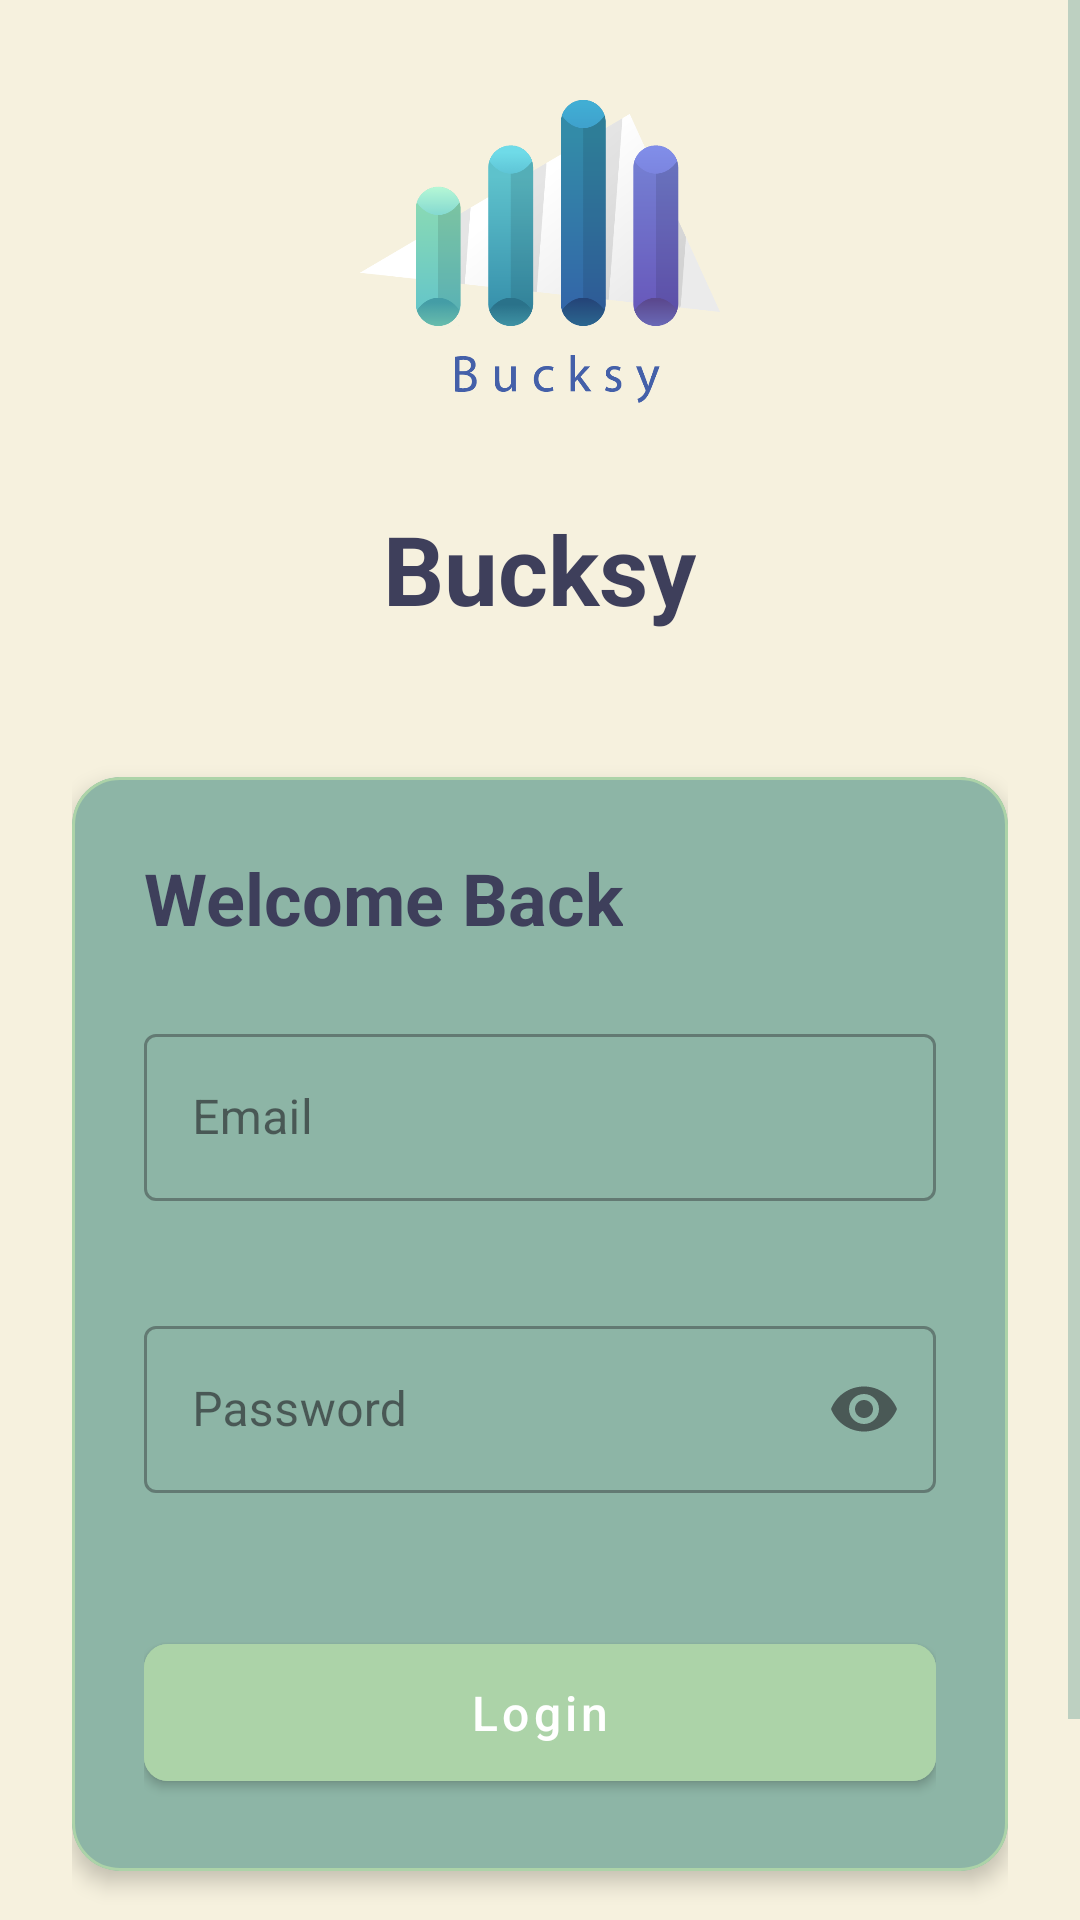

Android layout source for this screen:
<!-- AndroidManifest.xml: application theme Theme.Bucksy -->
<!-- res/layout/activity_login.xml -->
<?xml version="1.0" encoding="utf-8"?>
<RelativeLayout xmlns:android="http://schemas.android.com/apk/res/android"
    xmlns:tools="http://schemas.android.com/tools"
    xmlns:app="http://schemas.android.com/apk/res-auto"
    android:layout_width="match_parent"
    android:layout_height="match_parent"
    android:background="@color/background_primary"
    tools:context=".LoginActivity">

    <ScrollView
        android:layout_width="match_parent"
        android:layout_height="match_parent"
        android:fillViewport="true">

        <LinearLayout
            android:layout_width="match_parent"
            android:layout_height="wrap_content"
            android:orientation="vertical"
            android:padding="24dp"
            android:gravity="center">

            
            <ImageView
                android:id="@+id/appLogo"
                android:layout_width="120dp"
                android:layout_height="120dp"
                android:src="@drawable/bucksylogo"
                android:layout_marginBottom="24dp"

                android:contentDescription="App Logo"/>

            <TextView
                android:layout_width="wrap_content"
                android:layout_height="wrap_content"
                android:text="Bucksy"
                android:textSize="32sp"
                android:textStyle="bold"
                android:textColor="@color/accent_secondary"
                android:layout_marginBottom="48dp"/>

            
            <com.google.android.material.card.MaterialCardView
                android:layout_width="match_parent"
                android:layout_height="wrap_content"
                app:cardCornerRadius="16dp"
                app:cardElevation="4dp"
                app:cardBackgroundColor="@color/background_secondary"
                android:layout_marginBottom="24dp">

                <LinearLayout
                    android:layout_width="match_parent"
                    android:layout_height="wrap_content"
                    android:orientation="vertical"
                    android:padding="24dp">

                    <TextView
                        android:layout_width="wrap_content"
                        android:layout_height="wrap_content"
                        android:text="Welcome Back"
                        android:textSize="24sp"
                        android:textStyle="bold"
                        android:textColor="@color/accent_secondary"
                        android:layout_marginBottom="24dp"/>

                    
                    <com.google.android.material.textfield.TextInputLayout
                        android:id="@+id/emailLayout"
                        android:layout_width="match_parent"
                        android:layout_height="wrap_content"
                        android:hint="Email"
                        app:startIconDrawable="@drawable/ic_email"
                        app:startIconTint="@color/accent_secondary"
                        style="@style/Widget.MaterialComponents.TextInputLayout.OutlinedBox"
                        android:layout_marginBottom="16dp"
                        app:errorEnabled="true">

                        <com.google.android.material.textfield.TextInputEditText
                            android:id="@+id/email"
                            android:layout_width="match_parent"
                            android:layout_height="wrap_content"
                            android:inputType="textEmailAddress"
                            android:maxLines="1"/>
                    </com.google.android.material.textfield.TextInputLayout>

                    
                    <com.google.android.material.textfield.TextInputLayout
                        android:id="@+id/passwordLayout"
                        android:layout_width="match_parent"
                        android:layout_height="wrap_content"
                        android:hint="Password"
                        app:startIconDrawable="@drawable/ic_lock"
                        app:startIconTint="@color/accent_secondary"
                        app:endIconMode="password_toggle"
                        style="@style/Widget.MaterialComponents.TextInputLayout.OutlinedBox"
                        android:layout_marginBottom="24dp"
                        app:errorEnabled="true">

                        <com.google.android.material.textfield.TextInputEditText
                            android:id="@+id/password"
                            android:layout_width="match_parent"
                            android:layout_height="wrap_content"
                            android:inputType="textPassword"
                            android:maxLines="1"/>
                    </com.google.android.material.textfield.TextInputLayout>

                    
                    <com.google.android.material.button.MaterialButton
                        android:id="@+id/loginButton"
                        android:layout_width="match_parent"
                        android:layout_height="wrap_content"
                        android:text="Login"
                        android:textAllCaps="false"
                        android:padding="12dp"
                        android:textSize="16sp"
                        app:cornerRadius="8dp"
                        android:backgroundTint="@color/accent_primary"
                        app:rippleColor="@color/accent_secondary"/>

                    
                    <com.google.android.material.progressindicator.CircularProgressIndicator
                        android:id="@+id/loginProgress"
                        android:layout_width="wrap_content"
                        android:layout_height="wrap_content"
                        android:layout_gravity="center"
                        android:layout_marginTop="16dp"
                        android:visibility="gone"
                        app:indicatorColor="@color/accent_primary"/>

                </LinearLayout>
            </com.google.android.material.card.MaterialCardView>

            
            <LinearLayout
                android:layout_width="wrap_content"
                android:layout_height="wrap_content"
                android:orientation="horizontal"
                android:gravity="center"
                android:padding="8dp">

                <TextView
                    android:layout_width="wrap_content"
                    android:layout_height="wrap_content"
                    android:text="Don't have an account? "
                    android:textColor="@color/accent_secondary"/>

                <TextView
                    android:id="@+id/signupLink"
                    android:layout_width="wrap_content"
                    android:layout_height="wrap_content"
                    android:text="Sign up"
                    android:textStyle="bold"
                    android:textColor="@color/accent_primary"
                    android:background="?attr/selectableItemBackground"
                    android:padding="4dp"/>
            </LinearLayout>

        </LinearLayout>
    </ScrollView>

</RelativeLayout>
<!-- resources referenced by this layout -->
<resources>
  <color name="accent_primary">#ACD3A8</color>
  <color name="accent_secondary">#3E3F5B</color>
  <color name="background_primary">#F6F1DE</color>
  <color name="background_secondary">#8AB2A6</color>
  <!-- drawable bucksylogo: png bitmap (drawable, 34625 bytes) -->
  <style name="Theme.Bucksy" parent="Base.Theme.Bucksy" />
  <style name="Base.Theme.Bucksy" parent="Theme.Material3.DayNight.NoActionBar">
          <item name="android:windowBackground">@color/background_primary</item>
          <item name="colorPrimary">@color/accent_primary</item>
          <item name="colorPrimaryVariant">@color/accent_primary_light</item>
          <item name="colorSecondary">@color/accent_secondary</item>
          <item name="colorSecondaryVariant">@color/accent_secondary_light</item>
          <item name="colorSurface">@color/background_secondary</item>
          <item name="colorError">@color/error_color</item>
  
          
          <item name="android:statusBarColor">@color/accent_secondary</item>
          <item name="android:navigationBarColor">@color/background_primary</item>
  
          
          <item name="android:textColorPrimary">@color/text_primary</item>
          <item name="android:textColorSecondary">@color/text_secondary</item>
  
          
          <item name="textInputStyle">@style/Widget.VaultVision.TextInputLayout</item>
          <item name="materialButtonStyle">@style/Widget.VaultVision.Button</item>
          <item name="materialCardViewStyle">@style/Widget.VaultVision.CardView</item>
      </style>
  <color name="accent_primary_light">#ACD3A8</color>
  <color name="accent_secondary_light">#8AB2A6</color>
  <color name="error_color">#FF5252</color>
  <color name="text_primary">#3E3F5B</color>
  <color name="text_secondary">#8AB2A6</color>
  <style name="Widget.VaultVision.TextInputLayout" parent="Widget.MaterialComponents.TextInputLayout.OutlinedBox">
          <item name="boxStrokeColor">@color/accent_primary</item>
          <item name="hintTextColor">@color/accent_secondary</item>
          <item name="android:textColorHint">@color/text_secondary</item>
          <item name="errorTextColor">@color/error_color</item>
          <item name="helperTextTextColor">@color/text_secondary</item>
          <item name="startIconTint">@color/accent_secondary</item>
          <item name="endIconTint">@color/accent_secondary</item>
      </style>
  <style name="Widget.VaultVision.Button" parent="Widget.MaterialComponents.Button">
          <item name="backgroundTint">@color/accent_secondary</item>
          <item name="android:textColor">@color/white</item>
          <item name="rippleColor">@color/accent_primary</item>
          <item name="cornerRadius">8dp</item>
      </style>
  <style name="Widget.VaultVision.CardView" parent="Widget.MaterialComponents.CardView">
          <item name="cardBackgroundColor">@color/background_secondary</item>
          <item name="cardElevation">4dp</item>
          <item name="cornerRadius">16dp</item>
          <item name="strokeColor">@color/accent_primary</item>
          <item name="strokeWidth">1dp</item>
      </style>
  <color name="white">#FFFFFFFF</color>
</resources>
